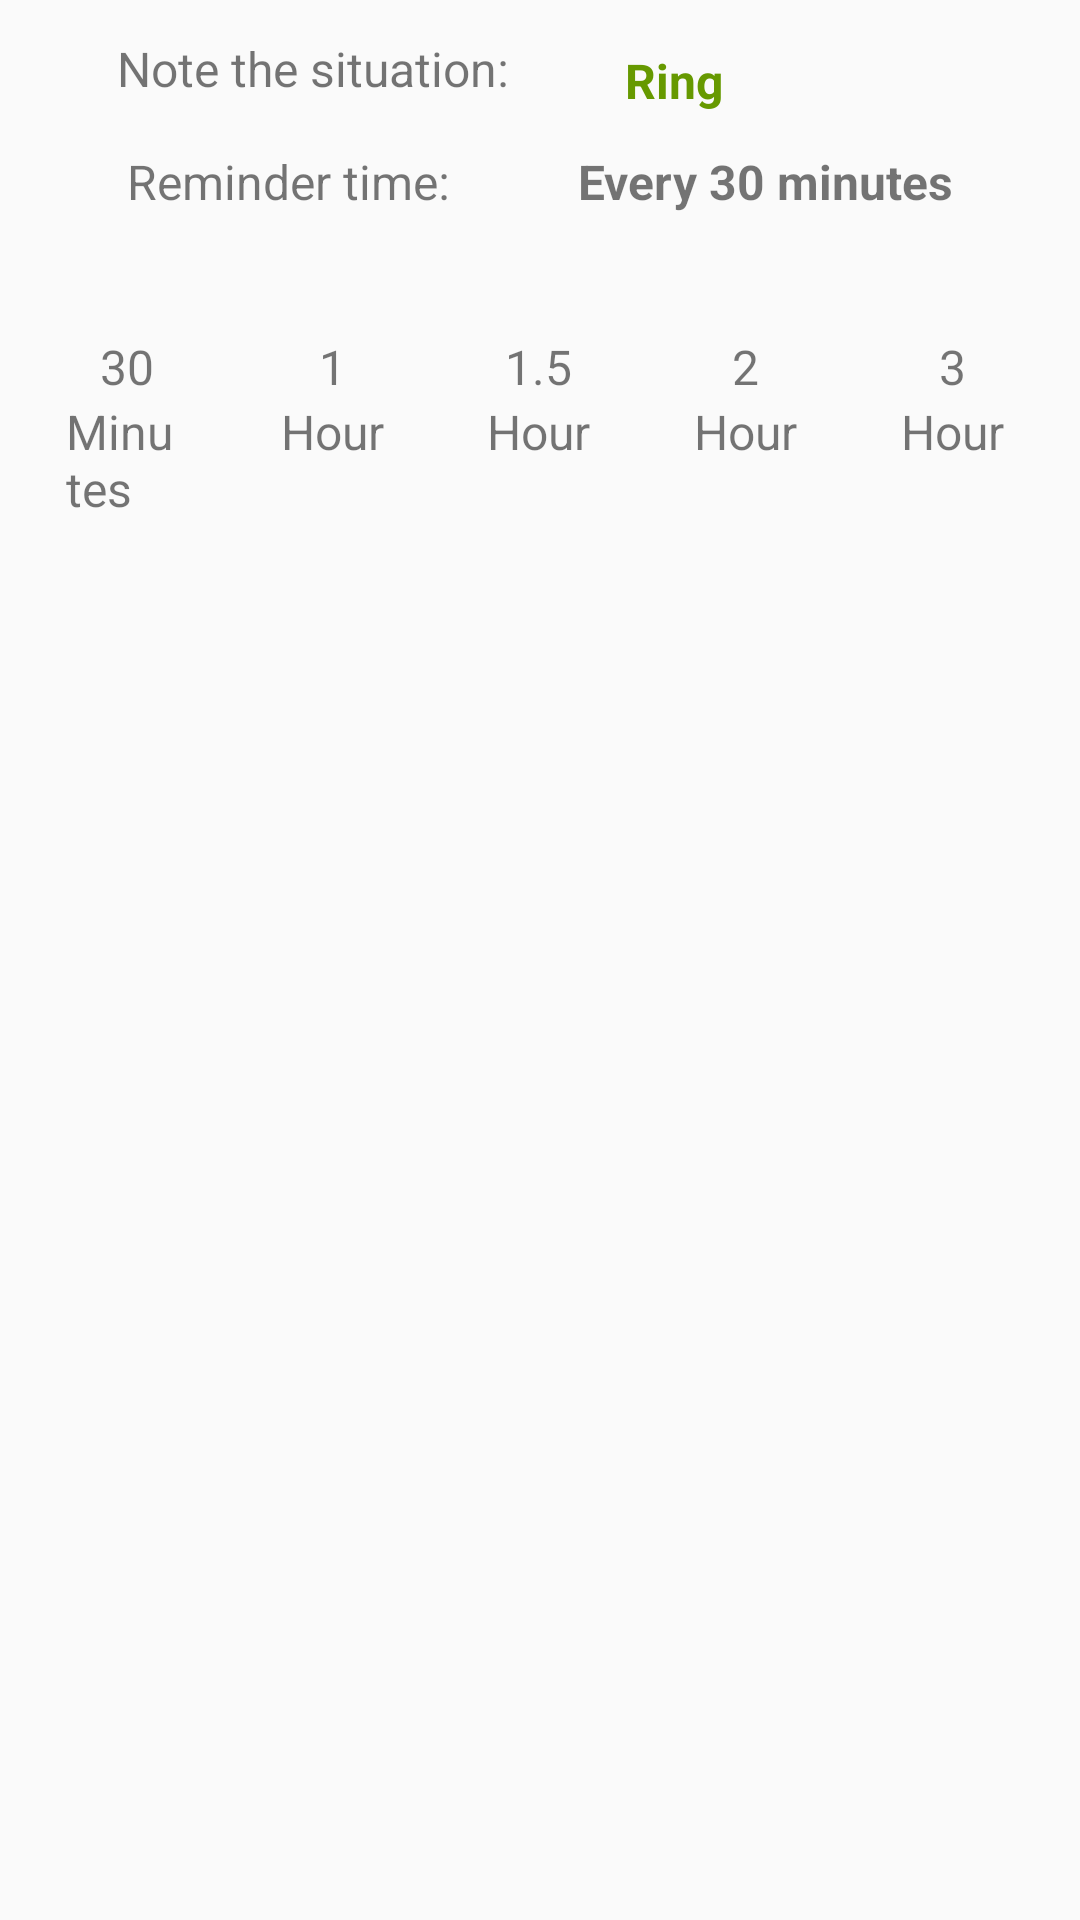

Write the Android layout XML for this screen, with the resource values it uses.
<!-- AndroidManifest.xml: application theme AppTheme -->
<!-- res/layout/fragment_alarm_editor_dialog.xml -->
<?xml version="1.0" encoding="utf-8"?>
<androidx.constraintlayout.widget.ConstraintLayout
    xmlns:android="http://schemas.android.com/apk/res/android"
    xmlns:tools="http://schemas.android.com/tools"
    xmlns:app="http://schemas.android.com/apk/res-auto"
    android:id="@+id/cl_alarm_editor"
    android:layout_width="match_parent"
    android:layout_height="match_parent"
    tools:context=".views.AlarmEditorFragment">

    <TextView
        android:id="@+id/tv_label_status"
        android:layout_width="wrap_content"
        android:layout_height="wrap_content"
        android:layout_marginTop="12dp"
        android:text="Note the situation:"
        android:textSize="16sp"

        app:layout_constraintHorizontal_weight="1"
        app:layout_constraintRight_toLeftOf="@+id/tv_status"
        app:layout_constraintLeft_toLeftOf="parent"
        app:layout_constraintTop_toTopOf="parent" />

    <TextView
        android:id="@+id/tv_status"
        android:layout_width="wrap_content"
        android:layout_height="wrap_content"
        android:layout_marginTop="16dp"
        android:text="Ring"
        android:layout_marginRight="80dp"
        android:textColor="@android:color/holo_green_dark"
        android:textSize="16sp"
        android:textStyle="bold"
        app:layout_constraintHorizontal_weight="1"
        app:layout_constraintLeft_toRightOf="@+id/tv_label_status"
        app:layout_constraintRight_toRightOf="parent"
        app:layout_constraintTop_toTopOf="parent" />

    <TextView
        app:layout_constraintHorizontal_weight="1"
        android:textSize="16sp"
        android:text="Reminder time:"
        android:layout_marginTop="12dp"
        app:layout_constraintTop_toBottomOf="@+id/tv_status"
        app:layout_constraintRight_toLeftOf="@+id/tv_time"
        app:layout_constraintLeft_toLeftOf="parent"

        android:id="@+id/tv_label_time"
        android:layout_width="wrap_content"
        android:layout_height="wrap_content"/>

    <TextView
        app:layout_constraintHorizontal_weight="1"
        android:id="@+id/tv_time"
        android:layout_width="wrap_content"
        android:layout_height="wrap_content"
        android:layout_marginTop="12dp"
        android:text="Every 30 minutes"
        android:textSize="16sp"
        android:textStyle="bold"
        app:layout_constraintLeft_toRightOf="@+id/tv_label_time"
        app:layout_constraintRight_toRightOf="parent"
        app:layout_constraintTop_toBottomOf="@+id/tv_status" />

    <LinearLayout
        android:padding="8dp"
        android:weightSum="5"
        android:layout_marginTop="18dp"
        app:layout_constraintTop_toBottomOf="@+id/tv_time"
        app:layout_constraintRight_toRightOf="parent"
        app:layout_constraintLeft_toLeftOf="parent"
        android:orientation="horizontal"
        android:layout_width="match_parent"
        android:layout_height="wrap_content">

        <LinearLayout
            android:background="@drawable/time_bg_shape"
            android:id="@+id/ll_one"
            android:layout_weight="1"
            android:padding="14dp"
            android:orientation="vertical"
            android:layout_width="0dp"
            android:layout_height="wrap_content">
            <TextView
                android:textSize="16sp"
                android:layout_gravity="center"
                android:text="30"
                android:layout_width="wrap_content"
                android:layout_height="wrap_content"/>
            <TextView
                android:textSize="16sp"
                android:layout_gravity="center"
                android:text="Minutes"
                android:layout_width="wrap_content"
                android:layout_height="wrap_content"/>
        </LinearLayout>
        <LinearLayout
            android:id="@+id/ll_two"
            android:layout_weight="1"
            android:padding="14dp"
            android:orientation="vertical"
            android:layout_width="0dp"
            android:layout_height="wrap_content">
            <TextView
                android:textSize="16sp"
                android:layout_gravity="center"
                android:text="1"
                android:layout_width="wrap_content"
                android:layout_height="wrap_content"/>
            <TextView
                android:textSize="16sp"
                android:layout_gravity="center"
                android:text="Hour"
                android:layout_width="wrap_content"
                android:layout_height="wrap_content"/>
        </LinearLayout>
        <LinearLayout
            android:id="@+id/ll_three"
            android:layout_weight="1"
            android:padding="14dp"
            android:orientation="vertical"
            android:layout_width="0dp"
            android:layout_height="wrap_content">
            <TextView
                android:textSize="16sp"
                android:layout_gravity="center"
                android:text="1.5"
                android:layout_width="wrap_content"
                android:layout_height="wrap_content"/>
            <TextView
                android:textSize="16sp"
                android:layout_gravity="center"
                android:text="Hour"
                android:layout_width="wrap_content"
                android:layout_height="wrap_content"/>
        </LinearLayout>
        <LinearLayout
            android:id="@+id/ll_four"
            android:layout_weight="1"
            android:padding="14dp"
            android:orientation="vertical"
            android:layout_width="0dp"
            android:layout_height="wrap_content">
            <TextView
                android:textSize="16sp"
                android:layout_gravity="center"
                android:text="2"
                android:layout_width="wrap_content"
                android:layout_height="wrap_content"/>
            <TextView
                android:textSize="16sp"
                android:layout_gravity="center"
                android:text="Hour"
                android:layout_width="wrap_content"
                android:layout_height="wrap_content"/>
        </LinearLayout>
        <LinearLayout
            android:id="@+id/ll_five"
            android:layout_weight="1"
            android:padding="14dp"
            android:orientation="vertical"
            android:layout_width="0dp"
            android:layout_height="wrap_content">
            <TextView
                android:textSize="16sp"
                android:layout_gravity="center"
                android:text="3"
                android:layout_width="wrap_content"
                android:layout_height="wrap_content"/>
            <TextView
                android:textSize="16sp"
                android:layout_gravity="center"
                android:text="Hour"
                android:layout_width="wrap_content"
                android:layout_height="wrap_content"/>
        </LinearLayout>
    </LinearLayout>
</androidx.constraintlayout.widget.ConstraintLayout>
<!-- resources referenced by this layout -->
<resources>
  <style name="AppTheme" parent="Theme.AppCompat.Light.NoActionBar">
          
          <item name="colorPrimary">#FF725E</item>
          <item name="colorPrimaryDark">#FF725E</item>
          <item name="colorAccent">@color/colorAccent</item>
          <item name="android:windowAnimationStyle">@style/DialogAnimation</item>
      </style>
  <color name="colorAccent">#FF7F34</color>
  <style name="DialogAnimation">
          <item name="android:windowEnterAnimation">@android:anim/fade_in</item>
          <item name="android:windowExitAnimation">@android:anim/fade_out</item>
      </style>
</resources>
